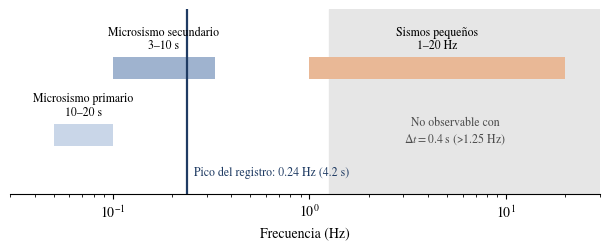

Here is the Python script that generated this plot:
import matplotlib; matplotlib.use("Agg"); import matplotlib.pyplot as plt
from matplotlib.patches import Rectangle
plt.rcParams.update({"font.family":"serif","font.serif":["TeX Gyre Termes","Liberation Serif"],"mathtext.fontset":"stix","font.size":10})
fig,ax=plt.subplots(figsize=(6.2,2.6)); ax.set_xscale("log"); ax.set_xlim(0.03,30); ax.set_ylim(0,5)
ax.axvspan(1.25,30,color="0.9",zorder=0)
def band(a,b,y,c,t):
    ax.add_patch(Rectangle((a,y-0.3),b-a,0.6,fc=c,ec="none")); ax.text((a*b)**0.5,y+0.45,t,ha="center",va="bottom",fontsize=8.5)
band(0.05,0.1,1.6,"#c9d6e8","Microsismo primario\n10–20 s")
band(0.1,0.33,3.4,"#9fb3cf","Microsismo secundario\n3–10 s")
band(1,20,3.4,"#e9b896","Sismos pequeños\n1–20 Hz")
ax.axvline(0.238,c="#1f3b63",lw=1.6); ax.text(0.26,0.5,"Pico del registro: 0.24 Hz (4.2 s)",color="#1f3b63",fontsize=8.5)
ax.text(5.5,1.4,"No observable con\n$\\Delta t=0.4$ s (>1.25 Hz)",ha="center",fontsize=8.5,color="0.3")
ax.set_yticks([]); ax.set_xlabel("Frecuencia (Hz)")
for s in ["top","right","left"]: ax.spines[s].set_visible(False)
fig.tight_layout(); fig.savefig("bandas.pdf")
